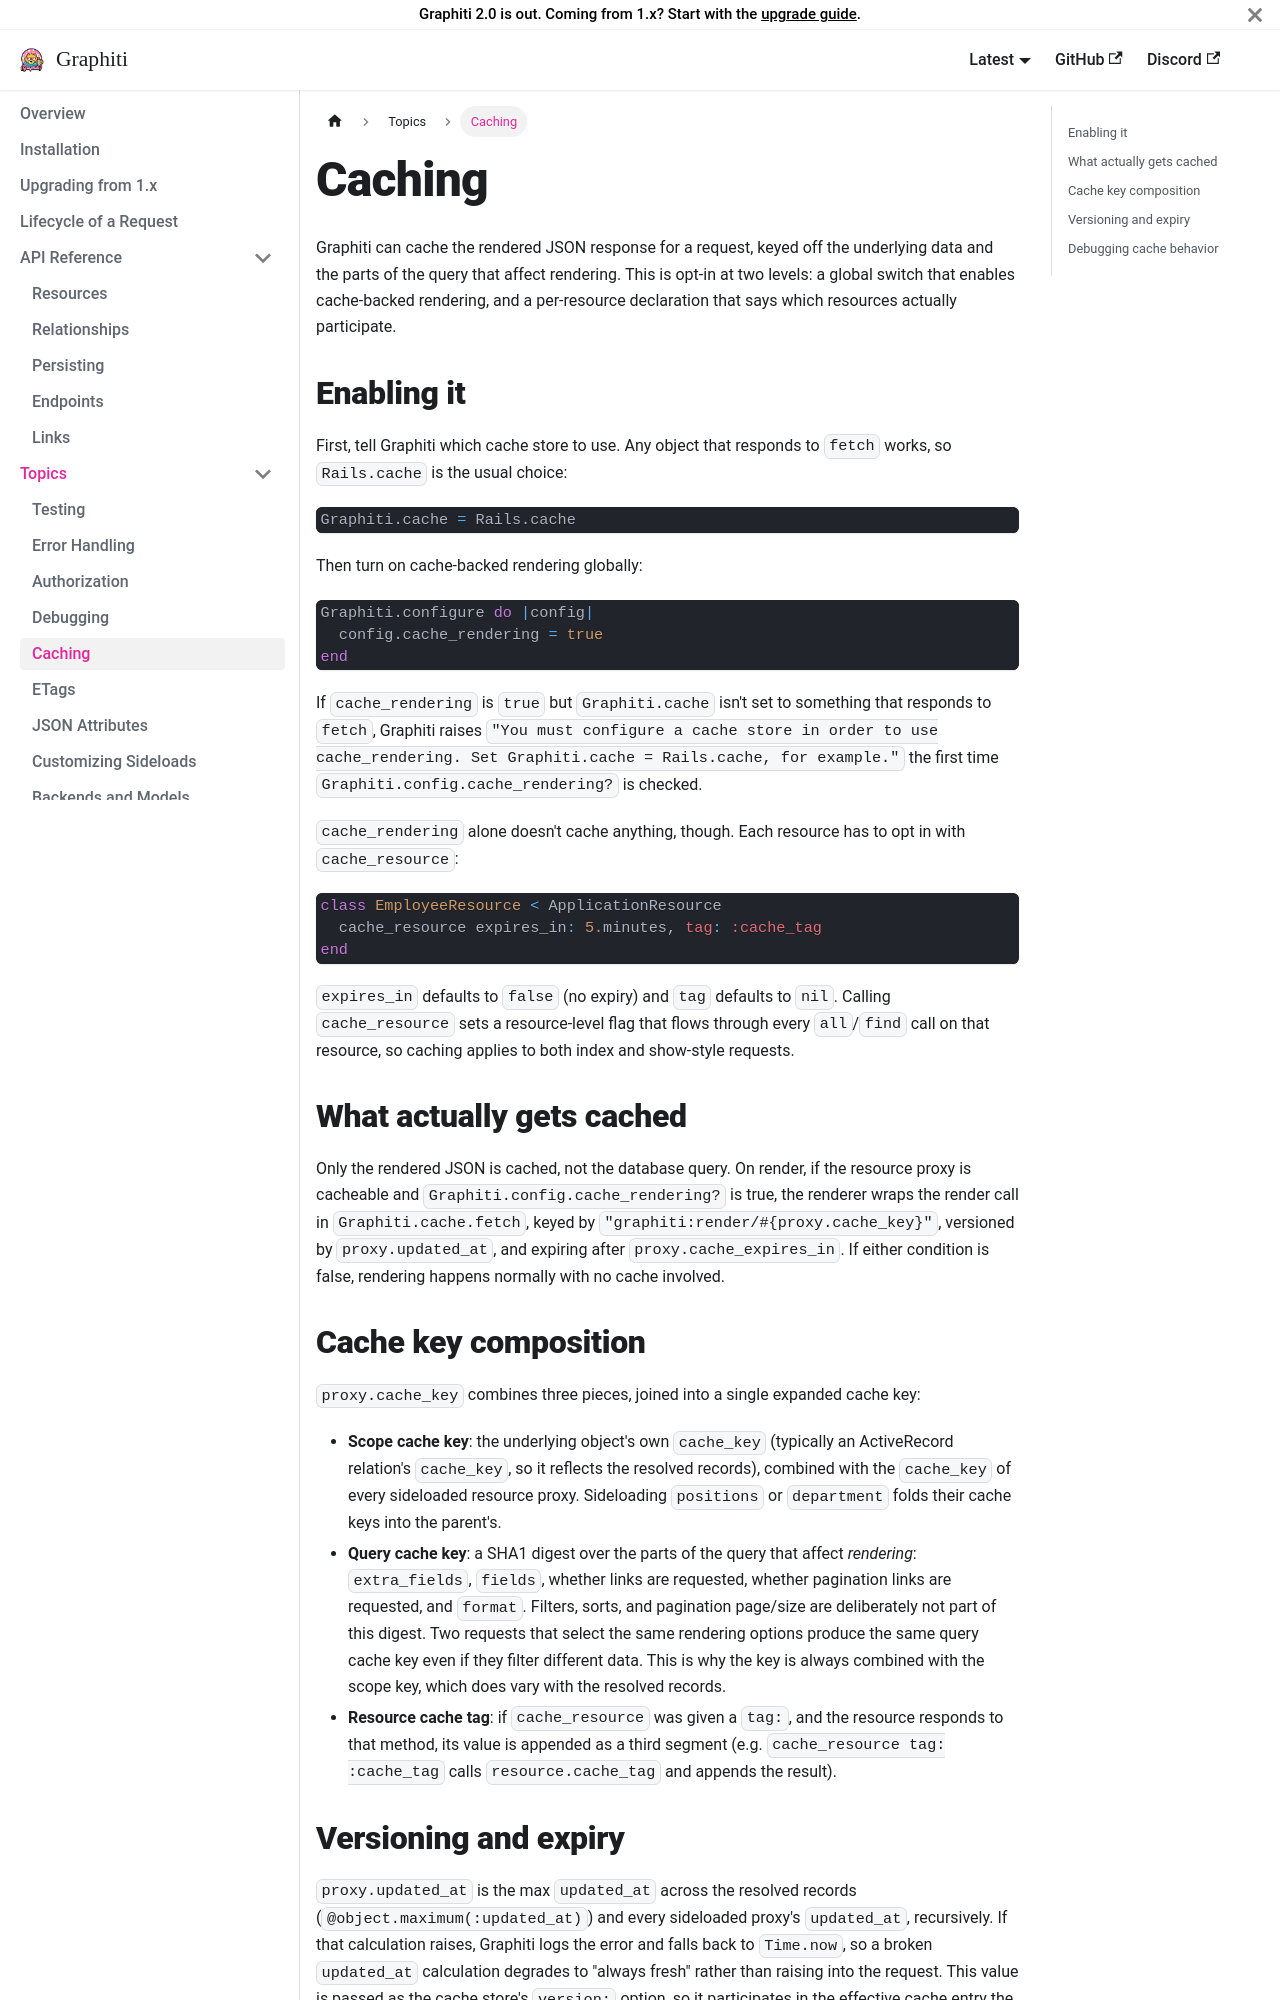

repository: dshoemaker/graphiti · page: topics/caching/index.html · generator: docusaurus

---
title: 'Caching'
---

# Caching

Graphiti can cache the rendered JSON response for a request, keyed off the underlying data and the parts of the query that affect rendering. This is opt-in at two levels: a global switch that enables cache-backed rendering, and a per-resource declaration that says which resources actually participate.

## Enabling it

First, tell Graphiti which cache store to use. Any object that responds to `fetch` works, so `Rails.cache` is the usual choice:

```ruby
Graphiti.cache = Rails.cache
```

Then turn on cache-backed rendering globally:

```ruby
Graphiti.configure do |config|
  config.cache_rendering = true
end
```

If `cache_rendering` is `true` but `Graphiti.cache` isn't set to something that responds to `fetch`, Graphiti raises `"You must configure a cache store in order to use cache_rendering. Set Graphiti.cache = Rails.cache, for example."` the first time `Graphiti.config.cache_rendering?` is checked.

`cache_rendering` alone doesn't cache anything, though. Each resource has to opt in with `cache_resource`:

```ruby
class EmployeeResource < ApplicationResource
  cache_resource expires_in: 5.minutes, tag: :cache_tag
end
```

`expires_in` defaults to `false` (no expiry) and `tag` defaults to `nil`. Calling `cache_resource` sets a resource-level flag that flows through every `all`/`find` call on that resource, so caching applies to both index and show-style requests.

## What actually gets cached

Only the rendered JSON is cached, not the database query. On render, if the resource proxy is cacheable and `Graphiti.config.cache_rendering?` is true, the renderer wraps the render call in `Graphiti.cache.fetch`, keyed by `"graphiti:render/#{proxy.cache_key}"`, versioned by `proxy.updated_at`, and expiring after `proxy.cache_expires_in`. If either condition is false, rendering happens normally with no cache involved.

## Cache key composition

`proxy.cache_key` combines three pieces, joined into a single expanded cache key:

- **Scope cache key**: the underlying object's own `cache_key` (typically an ActiveRecord relation's `cache_key`, so it reflects the resolved records), combined with the `cache_key` of every sideloaded resource proxy. Sideloading `positions` or `department` folds their cache keys into the parent's.
- **Query cache key**: a SHA1 digest over the parts of the query that affect *rendering*: `extra_fields`, `fields`, whether links are requested, whether pagination links are requested, and `format`. Filters, sorts, and pagination page/size are deliberately not part of this digest. Two requests that select the same rendering options produce the same query cache key even if they filter different data. This is why the key is always combined with the scope key, which does vary with the resolved records.
- **Resource cache tag**: if `cache_resource` was given a `tag:`, and the resource responds to that method, its value is appended as a third segment (e.g. `cache_resource tag: :cache_tag` calls `resource.cache_tag` and appends the result).
